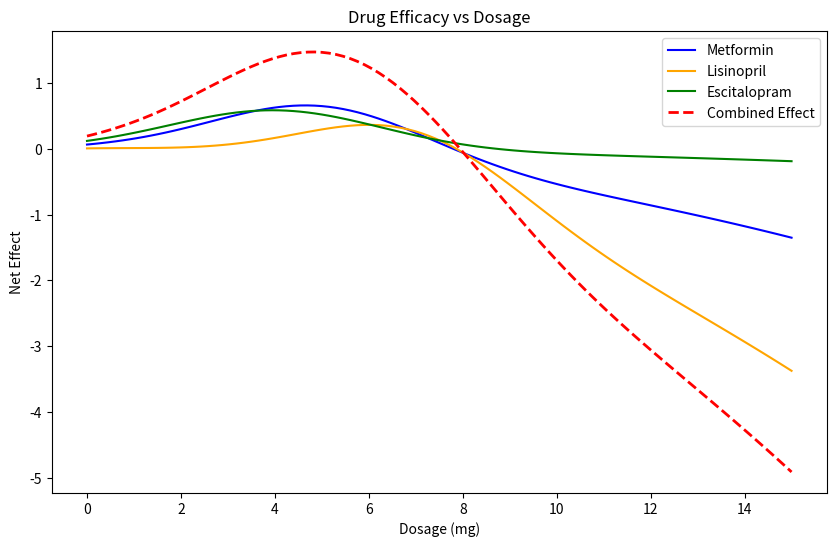

This chart was generated by the following Python code:
# Slide #1 answers: 
## Optimization to find the optimal drug dose: 
    # 1. "Increasing lambda sign places a higher penalty on toxicity. Qualitatively, this causes the Net Effect peak to shift to a lower dosage and results in a lower maximum efficacy. Conversely, decreasing lambda allows for a higher dosage and higher efficacy because the model is more tolerant of toxicity."



# drug efficacy optimization example for BME 2315
# made by Lavie, fall 2025

#%% import libraries
import numpy as np
import matplotlib.pyplot as plt


#%% define drug models

# define toxicity levels for each drug (lambda)
metformin_lambda = 3  # 0.2

lisinopril_lambda = 4  # 0.8

escitalopram_lambda = 1 # 0.3

def metformin(x):   # mild toxicity, moderate efficacy
    efficacy = 0.8 * np.exp(-0.1*(x-5)**2)
    toxicity = 0.2 * x**2 / 100
    return efficacy - metformin_lambda * toxicity
def lisinopril(x):  # strong efficacy, higher toxicity
    efficacy = np.exp(-0.1*(x-7)**2)
    toxicity = 0.3 * x**2 / 80
    return efficacy - lisinopril_lambda * toxicity
def escitalopram(x):  # weaker efficacy, low toxicity
    efficacy = 0.6 * np.exp(-0.1*(x-4)**2)
    toxicity = 0.1 * x**2 / 120
    return efficacy - escitalopram_lambda * toxicity

# Define the combined function -- can't just say "combined_drugs = metformin + lisinopril + escitalopram" because these are functions, not constants. We need to define a new function that calls each of the individual drug functions and sums their outputs for a given input x.
def combined_drugs(x):
    return metformin(x) + lisinopril(x) + escitalopram(x)




#%% plot drug efficacies
x = np.linspace(0, 15, 100)
fig, ax = plt.subplots(figsize=(10, 6))
plt.plot(x, metformin(x), label='Metformin', color='blue')
plt.plot(x, lisinopril(x), label='Lisinopril', color='orange')
plt.plot(x, escitalopram(x), label='Escitalopram', color='green')

# Combinted effect of all three drugs: 
# Assuming additive effects, the combined efficacy can be modeled using existing combined_drugs function defined above. 
plt.plot(x, combined_drugs(x), label='Combined Effect', color='red', linestyle='--', linewidth=2)
plt.legend()

plt.title('Drug Efficacy vs Dosage')
plt.xlabel('Dosage (mg)')
plt.ylabel('Net Effect')
plt.legend()



# %% Find optimal dosages for each drug

# First method: Steepest Ascent using the update rule

# first, need the first derivative (gradient)
def gradient(f, x, h=1e-4):
    """Central difference approximation for f'(x)."""
    return (f(x + h) - f(x - h)) / (2*h)

def steepest_ascent(f, x0, h_step=0.1, tol=1e-6, max_iter=1000):
    x = x0 # update initial guess
    for i in range(max_iter):
        grad = gradient(f, x)
        x_new = x + h_step * grad     
        
        if abs(x_new - x) < tol:      # convergence condition, when solution is 0
            print(f"Converged in {i+1} iterations.")
            break
            
        x = x_new
    return x, f(x)

# metformin
opt_dose_metformin, opt_effect_metformin = steepest_ascent(metformin, x0=1.0)
print(f"Steepest Ascent Method - Optimal Metformin Dose: {opt_dose_metformin:.2f} mg")
print(f"Steepest Ascent Method - Optimal Metformin Effect: {opt_effect_metformin*100:.2f}%")

# lisinopril
opt_dose_lisinopril, opt_effect_lisinopril = steepest_ascent(lisinopril, x0=1.0)
print(f"Steepest Ascent Method - Optimal Lisinopril Dose: {opt_dose_lisinopril:.2f} mg")
print(f"Steepest Ascent Method - Optimal Lisinopril Effect: {opt_effect_lisinopril*100:.2f}%")

# escitalopram
opt_dose_escitalopram, opt_effect_escitalopram = steepest_ascent(escitalopram, x0=1.0)
print(f"Steepest Ascent Method - Optimal Escitalopram Dose: {opt_dose_escitalopram:.2f} mg")
print(f"Steepest Ascent Method - Optimal Escitalopram Effect: {opt_effect_escitalopram*100:.2f}%")

# %% Newton's method

# requires second derivative
def second_derivative(f, x, h=1e-4):
    """Central difference approximation for f''(x)."""
    return (f(x + h) - 2*f(x) + f(x - h)) / (h**2)

def newtons_method(f, x0, tol=1e-6, max_iter=1000):
    x = x0
    for i in range(max_iter):
        grad = gradient(f, x)
        hess = second_derivative(f, x)
        
        if hess == 0:  # avoid division by zero
            print("Zero second derivative. No solution found.")
            return x, f(x)
        
        x_new = x - grad / hess
        
        if abs(x_new - x) < tol:
            print(f"Converged in {i+1} iterations.")
            break
            
        x = x_new
    return x, f(x)

# metformin
opt_dose_metformin_nm, opt_effect_metformin_nm = newtons_method(metformin, x0=1.0)
print(f"Newton's Method - Optimal Metformin Dose: {opt_dose_metformin_nm:.2f} mg")
print(f"Newton's Method - Optimal Metformin Effect: {opt_effect_metformin_nm*100:.2f}%")                

# lisinopril
opt_dose_lisinopril_nm, opt_effect_lisinopril_nm = newtons_method(lisinopril, x0=1.0)
print(f"Newton's Method - Optimal Lisinopril Dose: {opt_dose_lisinopril_nm:.2f} mg")
print(f"Newton's Method - Optimal Lisinopril Effect: {opt_effect_lisinopril_nm*100:.2f}%")

# escitalopram
opt_dose_escitalopram_nm, opt_effect_escitalopram_nm = newtons_method(escitalopram, x0=1.0)
print(f"Newton's Method - Optimal Escitalopram Dose: {opt_dose_escitalopram_nm:.2f} mg")
print(f"Newton's Method - Optimal Escitalopram Effect: {opt_effect_escitalopram_nm*100:.2f}%")
